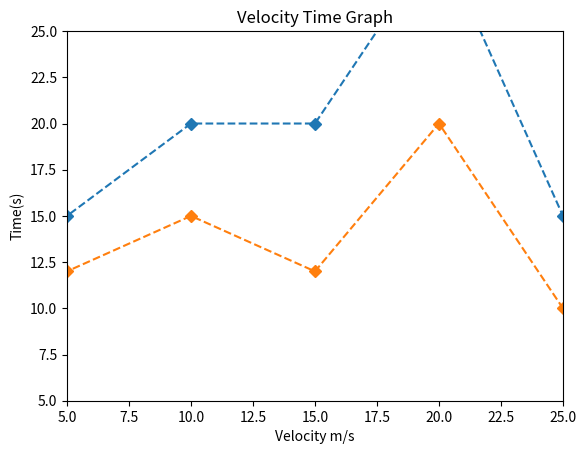

Generate this figure with matplotlib:
import matplotlib.pyplot as plt

x = [0,5,10,15,20,25,30]
y1 = [10,15,20,20,30,15,0]
y2 = [10,12,15,12,20,10,0]

plt.plot(x, y1, linestyle = "dashed", marker = "D")
plt.plot(x, y2, linestyle = "dashed", marker = "D")
plt.title("Velocity Time Graph")
plt.xlabel("Velocity m/s")
plt.ylabel("Time(s)")
plt.xlim(5,25)
plt.ylim(5,25)
plt.show()